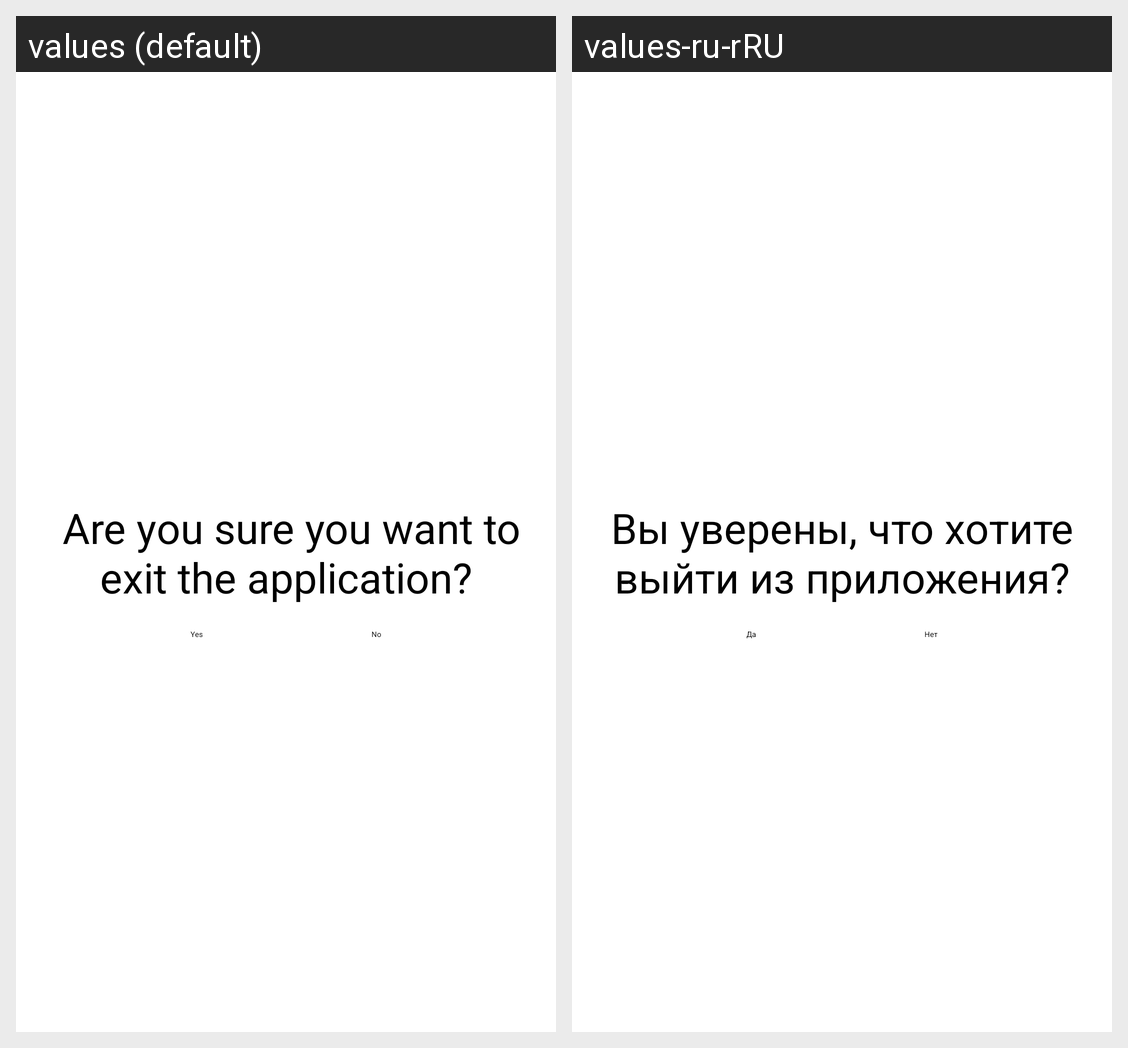

Translations of the strings shown on this Android screen, per locale in the grid:
Android screen res/layout/fragment_exit.xml rendered under 2 locales, left to right: values (default), values-ru-rRU. Device: Nexus 5 (rendered at 1080×1920; each locale shown at half size, 540×960, under a caption strip naming it); theme Theme.NMedia.
Strings drawn on this screen, with the default value and each locale's value (text and hints the layout hard-codes, and strings that could not be matched under every locale, appear in the picture but are not listed):

stay_the_app
  values:  Are you sure you want to exit the application?
  values-ru-rRU: Вы уверены, что хотите выйти из приложения?

yes
  values: Yes
  values-ru-rRU: Да

no
  values: No
  values-ru-rRU: Нет
